3-way image classification set "mnist" from GitHub (bosonlee/arrow-detector); label vocabulary: left, right, straight.

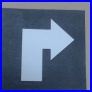
Label: right

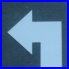
Label: left

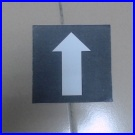
Label: straight

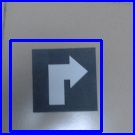
Label: right

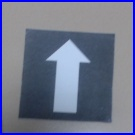
Label: straight

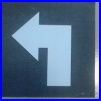
Label: left
